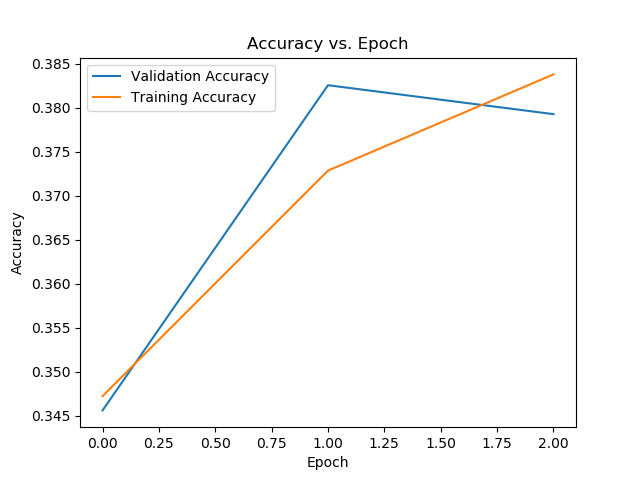

Source data for this figure (header and first rows):
Epoch, train_acc, val_acc
1, 0.3473, 0.3456
2, 0.3729, 0.3826
3, 0.3838, 0.3793
